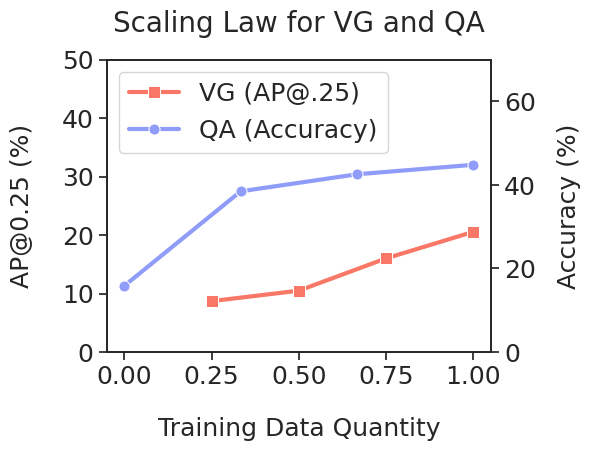

This chart was generated by the following Python code:
import seaborn as sns
import matplotlib.pyplot as plt
import matplotlib.colors as mcolors

def adjust_rgb(hex, r=1.0, g=1.0, b=1.0):
    rgb = mcolors.hex2color(hex)
    return mcolors.to_hex((r * rgb[0], g * rgb[1], b * rgb[2]))

# 0.5, 0.75, 1.0 are not ready, they are made up now.
x_vg = [0.25, 0.5, 0.75, 1.0]  
y_vg = [8.70, 10.49, 16.01, 20.55]  # 15.35 should be 16.01. 

x_qa = [0, 1/3, 2/3, 1.0]  
y_qa = [15.84, 38.46, 42.54, 44.81]

sns.set(style='ticks')

fig, ax1 = plt.subplots(figsize=(6, 4.5))

color_vg = adjust_rgb('#F98C78', 1, 0.85, 0.85)
sns.lineplot(x=x_vg, y=y_vg, ax=ax1, label='VG (AP@.25)', color=color_vg, marker='s', linestyle='-', lw=3, markersize=8)
ax1.set_xlabel('Training Data Quantity', fontsize=18, labelpad=20)
ax1.set_ylabel('AP@0.25 (%)', fontsize=18, labelpad=20)
ax1.set_xlim(-0.05, 1.05)
ax1.set_ylim(0, 50)

ax2 = ax1.twinx()
color_qa = adjust_rgb('#A9B8F9', 0.85, 0.85, 1)
sns.lineplot(x=x_qa, y=y_qa, label='QA (Accuracy)', color=color_qa, marker='o', linestyle='-', lw=3, markersize=8)
ax2.set_ylabel('Accuracy (%)', fontsize=18, labelpad=15)
ax2.set_ylim(0, 70)

ax1.tick_params(axis='both', which='major', labelsize=18)
ax2.tick_params(axis='both', which='major', labelsize=18)
handles, labels = ax1.get_legend_handles_labels()
handles2, labels2 = ax2.get_legend_handles_labels()
ax1.legend(handles + handles2, labels + labels2, loc="upper left", fontsize=18)
ax2.get_legend().remove()

plt.title('Scaling Law for VG and QA', fontsize=20, pad=20)

plt.subplots_adjust(left=0.18, right=0.82, top=0.85, bottom=0.2)
plt.savefig('scaling_law_by_scene.png', dpi=300)
plt.show()
